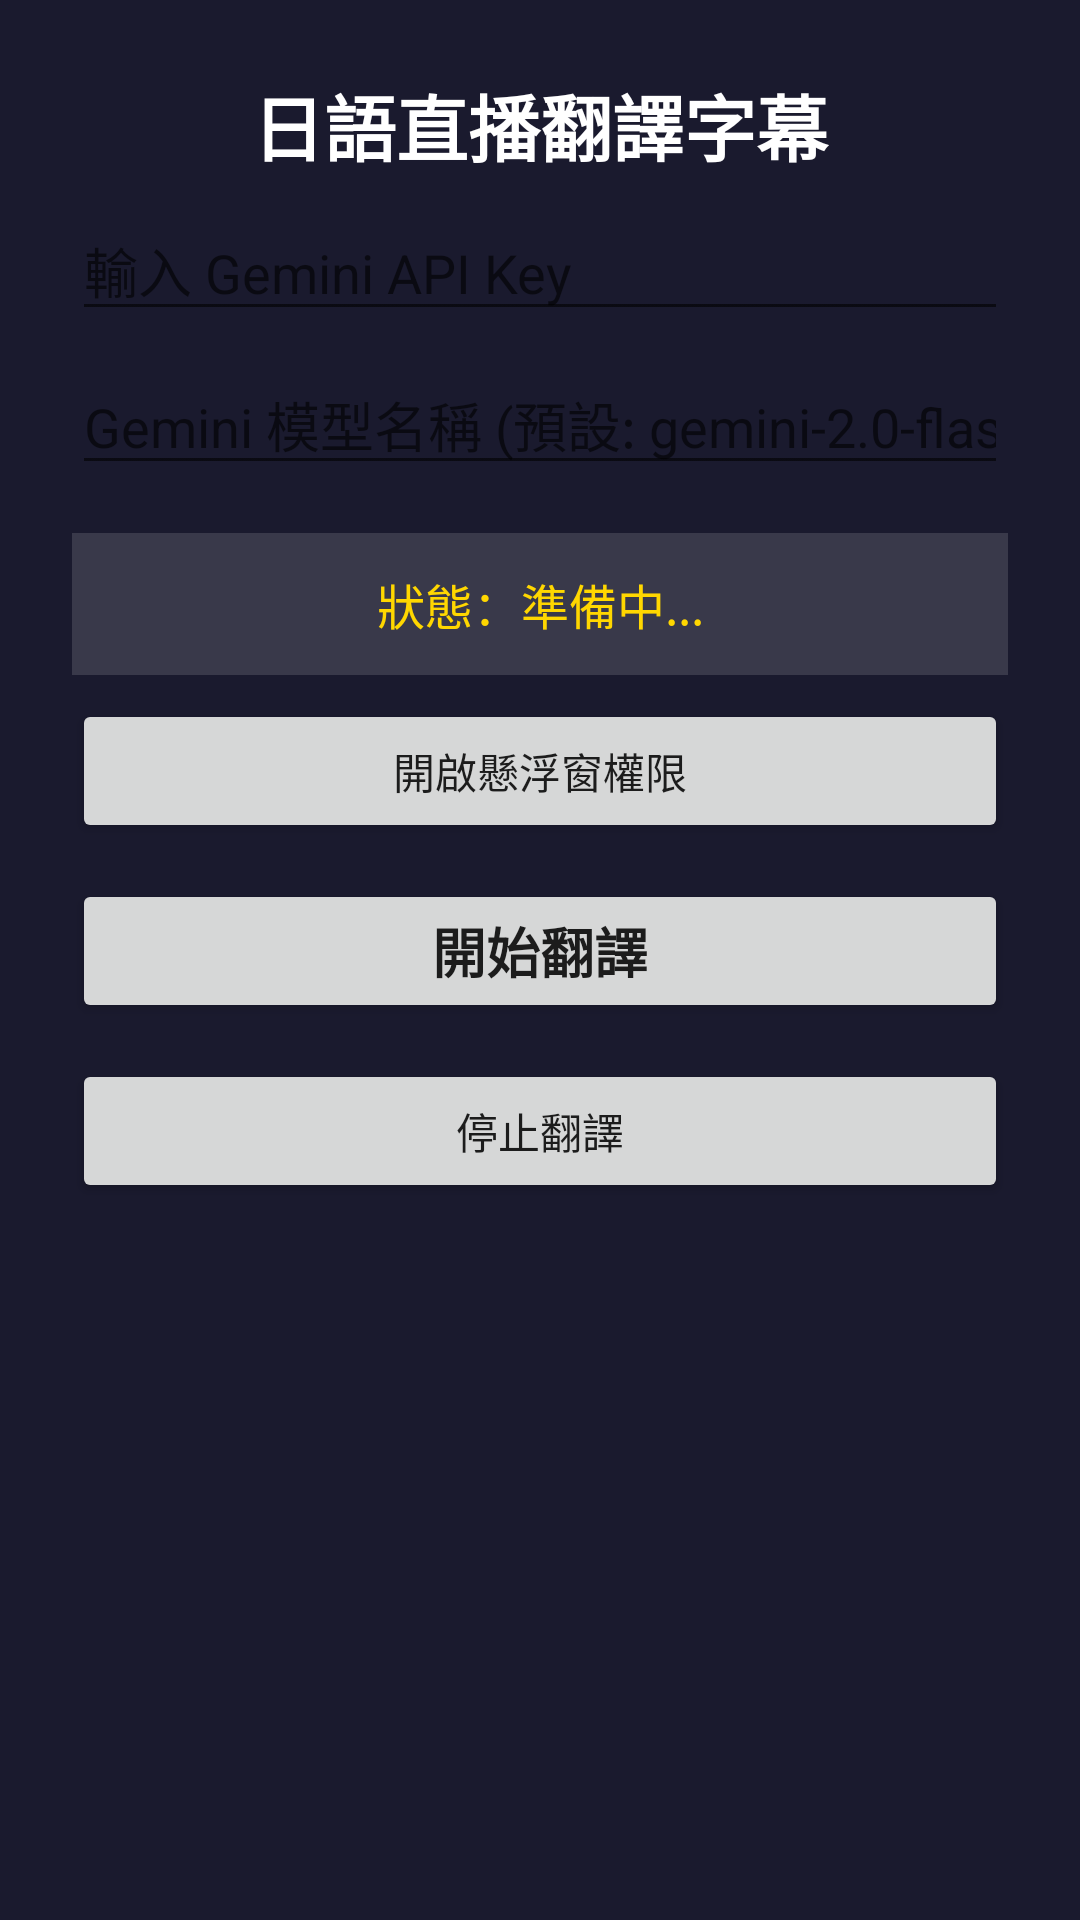

Layout XML and referenced resources for this Android screen:
<!-- AndroidManifest.xml: application theme Theme.JpTranslator -->
<!-- res/layout/activity_main.xml -->
<?xml version="1.0" encoding="utf-8"?>
<LinearLayout xmlns:android="http://schemas.android.com/apk/res/android"
    android:layout_width="match_parent"
    android:layout_height="match_parent"
    android:orientation="vertical"
    android:padding="24dp"
    android:gravity="center_horizontal">

    <TextView
        android:layout_width="match_parent"
        android:layout_height="wrap_content"
        android:text="日語直播翻譯字幕"
        android:textSize="24sp"
        android:textStyle="bold"
        android:textColor="#ffffff"
        android:gravity="center"
        android:layout_marginBottom="8dp" />

    <EditText
        android:id="@+id/etApiKey"
        android:layout_width="match_parent"
        android:layout_height="wrap_content"
        android:hint="輸入 Gemini API Key"
        android:inputType="text"
        android:layout_marginBottom="8dp" />

    <EditText
        android:id="@+id/etModelName"
        android:layout_width="match_parent"
        android:layout_height="wrap_content"
        android:hint="Gemini 模型名稱 (預設: gemini-2.0-flash)"
        android:inputType="text"
        android:layout_marginBottom="16dp" />

    <TextView
        android:id="@+id/tvStatus"
        android:layout_width="match_parent"
        android:layout_height="wrap_content"
        android:text="狀態：準備中..."
        android:textSize="16sp"
        android:textColor="#FFD700"
        android:gravity="center"
        android:layout_marginBottom="8dp"
        android:padding="12dp"
        android:background="#22ffffff" />

    <Button
        android:id="@+id/btnFloatPerm"
        android:layout_width="match_parent"
        android:layout_height="wrap_content"
        android:text="開啟懸浮窗權限"
        android:layout_marginBottom="12dp" />

    <Button
        android:id="@+id/btnStart"
        android:layout_width="match_parent"
        android:layout_height="wrap_content"
        android:text="開始翻譯"
        android:textSize="18sp"
        android:textStyle="bold"
        android:layout_marginBottom="12dp" />

    <Button
        android:id="@+id/btnStop"
        android:layout_width="match_parent"
        android:layout_height="wrap_content"
        android:text="停止翻譯" />

</LinearLayout>
<!-- resources referenced by this layout -->
<resources>
  <style name="Theme.JpTranslator" parent="Theme.MaterialComponents.DayNight.NoActionBar">
          <item name="colorPrimary">#1a1a2e</item>
          <item name="colorPrimaryVariant">#16213e</item>
          <item name="colorOnPrimary">#ffffff</item>
          <item name="colorSecondary">#e94560</item>
          <item name="colorSecondaryVariant">#ff6b6b</item>
          <item name="colorOnSecondary">#ffffff</item>
          <item name="android:statusBarColor">#1a1a2e</item>
          <item name="android:windowBackground">#1a1a2e</item>
      </style>
</resources>
